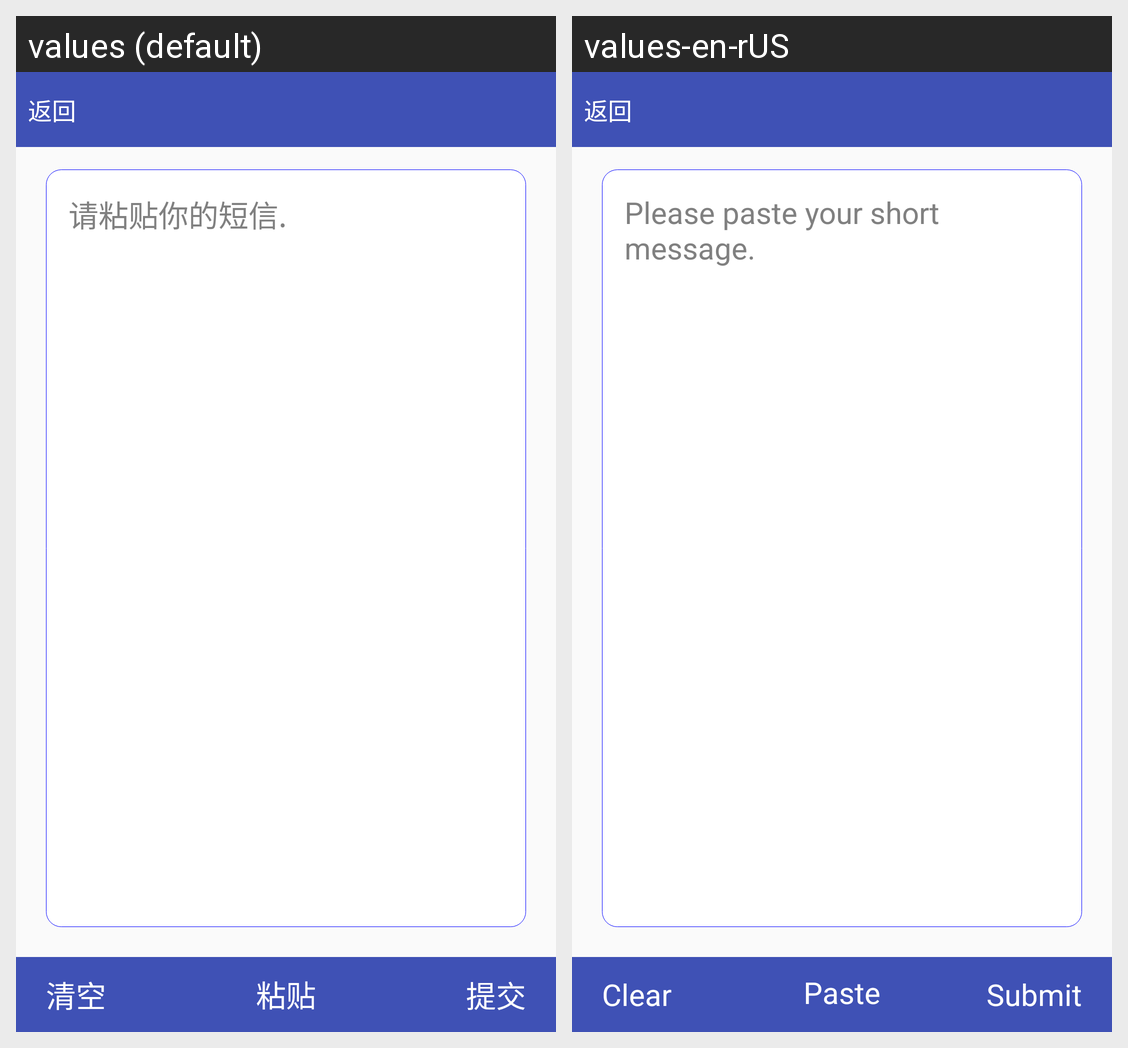

The same Android screen rendered under two of its app's locales, left to right. List the strings drawn on it with the default value and each locale's translation.
Android screen res/layout/app_activity_find_express.xml rendered under 2 locales, left to right: values (default), values-en-rUS. Device: Nexus 5 (rendered at 1080×1920; each locale shown at half size, 540×960, under a caption strip naming it); theme AppTheme.
Strings drawn on this screen, with the default value and each locale's value (text and hints the layout hard-codes, and strings that could not be matched under every locale, appear in the picture but are not listed):

app_express_tip
  values: 请粘贴你的短信.
  values-en-rUS: Please paste your short message.

clear
  values: 清空
  values-en-rUS: Clear

paste
  values: 粘贴
  values-en-rUS: Paste

submit
  values: 提交
  values-en-rUS: Submit
